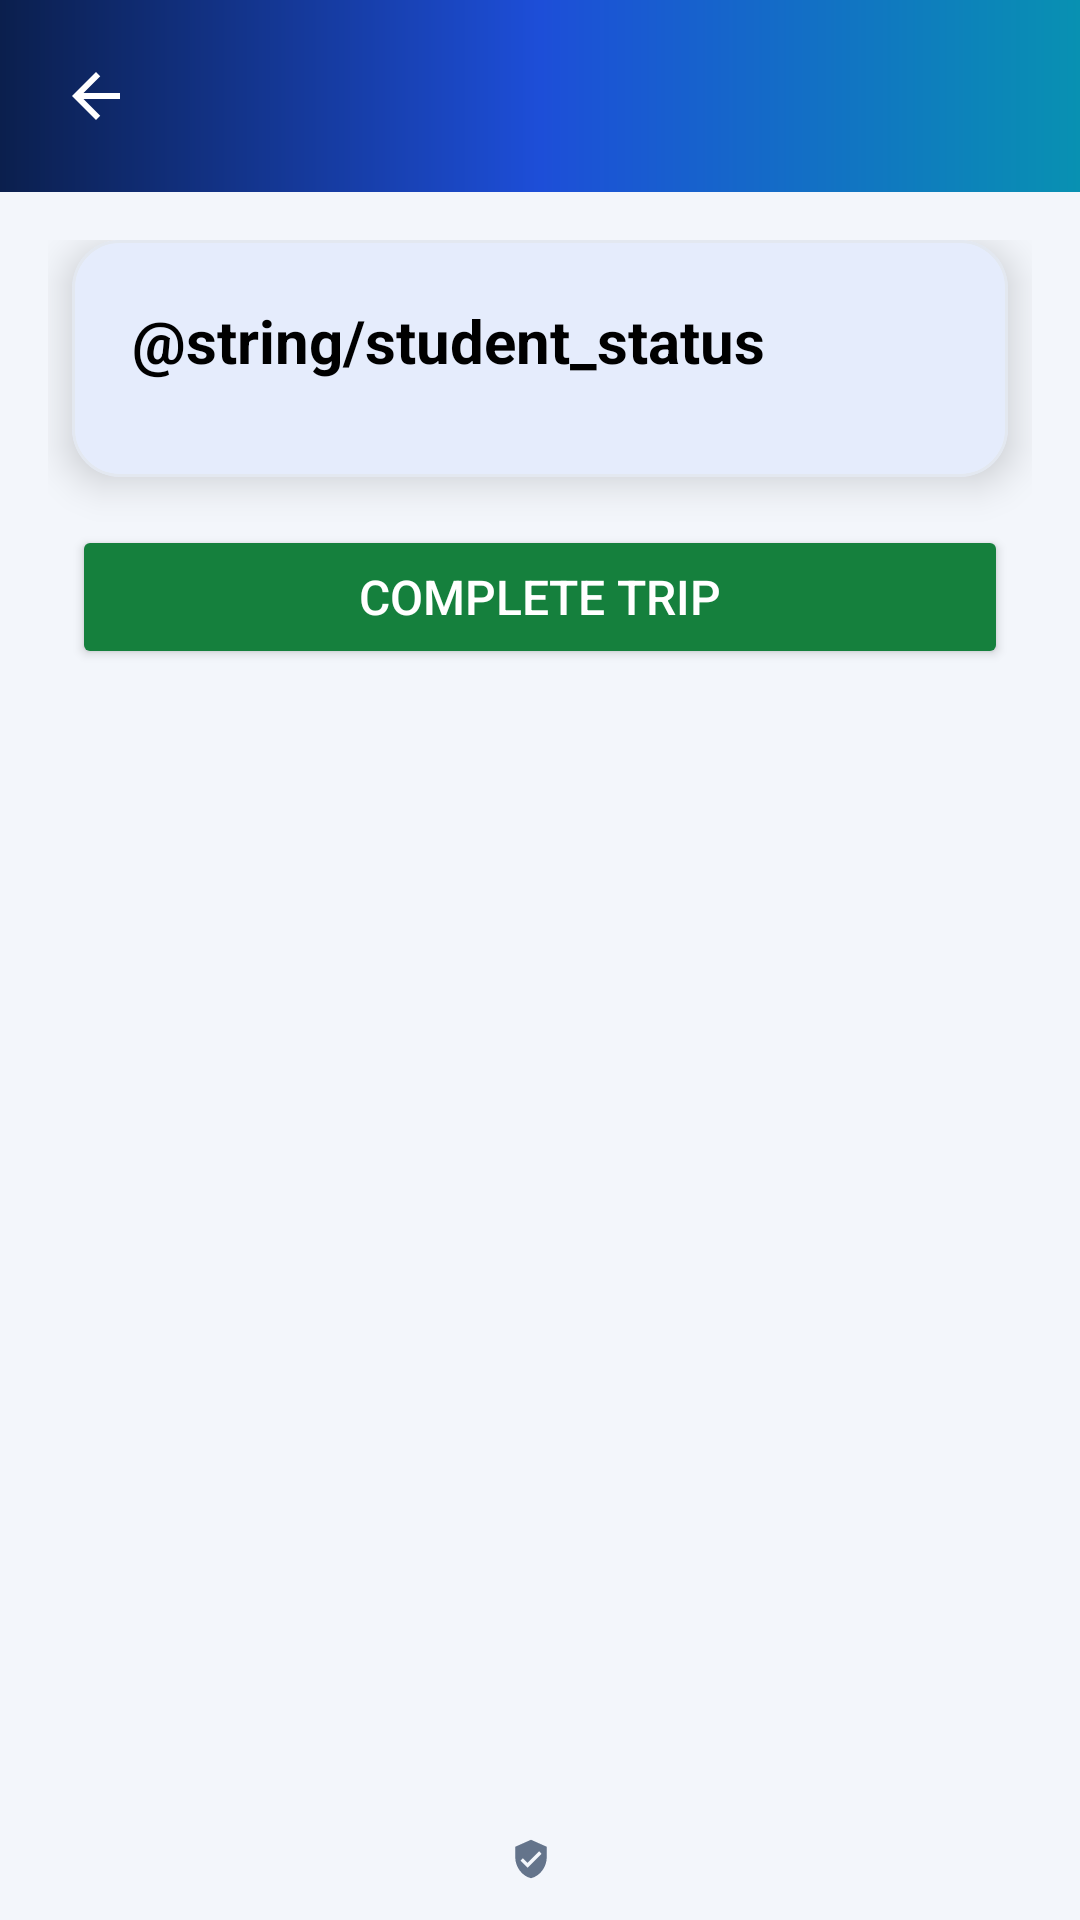

Here is an Android app screen rendered from its layout file. Give the layout XML and the strings, colors and styles it references.
<!-- AndroidManifest.xml: application theme Theme.TransportApp -->
<!-- res/layout/activity_drop_off.xml -->
<?xml version="1.0" encoding="utf-8"?>
<LinearLayout xmlns:android="http://schemas.android.com/apk/res/android"
    xmlns:app="http://schemas.android.com/apk/res-auto"
    android:id="@+id/main"
    android:layout_width="match_parent"
    android:layout_height="match_parent"
    android:background="@color/screen_background"
    android:orientation="vertical">

    
    <include
        layout="@layout/toolbar"
        android:layout_width="match_parent"
        android:layout_height="?attr/actionBarSize" />

    
    <ScrollView
        android:layout_width="match_parent"
        android:layout_height="0dp"
        android:layout_weight="1"
        android:fillViewport="true">

        
        <LinearLayout
            android:layout_width="match_parent"
            android:layout_height="wrap_content"
            android:orientation="vertical"
            android:padding="16dp">

            
            <com.google.android.material.card.MaterialCardView
                android:layout_width="match_parent"
                android:layout_height="wrap_content"
                android:layout_marginHorizontal="8dp"
                app:cardCornerRadius="16dp"
                app:cardElevation="8dp"
                android:backgroundTint="@android:color/white">

                <LinearLayout
                    android:layout_width="match_parent"
                    android:layout_height="wrap_content"
                    android:orientation="vertical"
                    android:padding="20dp">

                    <TextView
                        android:layout_width="wrap_content"
                        android:layout_height="wrap_content"
                        android:paddingBottom="12dp"
                        android:text="@string/student_status"
                        android:textColor="@android:color/black"
                        android:textSize="20sp"
                        android:textStyle="bold" />

                    
                    <androidx.recyclerview.widget.RecyclerView
                        android:id="@+id/studentListRecyclerView"
                        android:layout_width="match_parent"
                        android:layout_height="wrap_content"
                        android:clipToPadding="false"
                        android:overScrollMode="always"
                        android:scrollbars="vertical" />
                </LinearLayout>
            </com.google.android.material.card.MaterialCardView>

            
            <Button
                android:id="@+id/tripCompleteButton"
                android:layout_width="match_parent"
                android:layout_height="wrap_content"
                android:layout_marginTop="16dp"
                android:layout_marginHorizontal="8dp"
                android:backgroundTint="@color/green"
                android:text="@string/trip_complete"
                android:textColor="@android:color/white"
                android:textSize="16sp" />
        </LinearLayout>
    </ScrollView>

    
    <include
        layout="@layout/footer"
        android:layout_width="match_parent"
        android:layout_height="wrap_content" />
</LinearLayout>
<!-- res/layout/toolbar.xml (included above) -->
<?xml version="1.0" encoding="utf-8"?>
<com.google.android.material.appbar.MaterialToolbar xmlns:android="http://schemas.android.com/apk/res/android"
    xmlns:app="http://schemas.android.com/apk/res-auto"
    android:id="@+id/toolbar"
    android:layout_width="match_parent"
    android:layout_height="?attr/actionBarSize"
    android:background="@drawable/bg_header_gradient"
    android:theme="@style/ThemeOverlay.Material3.Dark.ActionBar"
    app:contentInsetStart="0dp">

    <ImageButton
        android:id="@+id/backButton"
        android:layout_width="48dp"
        android:layout_height="48dp"
        android:layout_marginStart="8dp"
        android:background="?attr/selectableItemBackgroundBorderless"
        android:contentDescription="@string/back_button_desc"
        android:src="@drawable/baseline_arrow_back_24"
        app:tint="@android:color/white" />

    <TextView
        android:id="@+id/toolbar_title"
        android:layout_width="wrap_content"
        android:layout_height="wrap_content"
        android:layout_gravity="center"
        android:ellipsize="end"
        android:fontFamily="sans-serif-medium"
        android:letterSpacing="0.01"
        android:maxLines="1"
        android:textColor="@android:color/white"
        android:textSize="19sp"
        android:textStyle="bold" />

    
    <ImageButton
        android:id="@+id/signOutButton"
        android:layout_width="48dp"
        android:layout_height="48dp"
        android:layout_gravity="end"
        android:layout_marginEnd="8dp"
        android:background="?attr/selectableItemBackgroundBorderless"
        android:contentDescription="@string/sign_out"
        android:src="@drawable/baseline_logout_24"
        android:visibility="gone"
        app:tint="@android:color/white" />
</com.google.android.material.appbar.MaterialToolbar>
<!-- res/layout/footer.xml (included above) -->
<?xml version="1.0" encoding="utf-8"?>
<LinearLayout xmlns:android="http://schemas.android.com/apk/res/android"
    xmlns:app="http://schemas.android.com/apk/res-auto"
    android:layout_width="match_parent"
    android:layout_height="wrap_content"
    android:gravity="center"
    android:orientation="horizontal"
    android:paddingTop="@dimen/spacing_l"
    android:paddingBottom="@dimen/spacing_m">

    <ImageView
        android:layout_width="14dp"
        android:layout_height="14dp"
        android:layout_marginEnd="6dp"
        android:importantForAccessibility="no"
        android:src="@drawable/ic_shield_24"
        app:tint="@color/text_hint" />

    <TextView
        android:id="@+id/footer_text"
        android:layout_width="wrap_content"
        android:layout_height="wrap_content"
        android:textColor="@color/text_hint"
        android:textSize="12sp" />
</LinearLayout>
<!-- resources referenced by this layout -->
<resources>
  <color name="green">#15803D</color>
  <color name="screen_background">#F3F6FB</color>
  <color name="text_hint">#64748B</color>
  <dimen name="spacing_l">16dp</dimen>
  <dimen name="spacing_m">12dp</dimen>
  <!-- drawable baseline_arrow_back_24 (drawable) -->
  <vector xmlns:android="http://schemas.android.com/apk/res/android" android:autoMirrored="true" android:height="24dp" android:tint="@color/text_secondary" android:viewportHeight="24" android:viewportWidth="24" android:width="24dp">
        
      <path android:fillColor="@android:color/white" android:pathData="M20,11H7.83l5.59,-5.59L12,4l-8,8 8,8 1.41,-1.41L7.83,13H20v-2z"/>
      
  </vector>
  <!-- drawable baseline_logout_24 (drawable) -->
  <vector xmlns:android="http://schemas.android.com/apk/res/android" android:autoMirrored="true" android:height="24dp" android:tint="@color/white" android:viewportHeight="24" android:viewportWidth="24" android:width="24dp">
      <path android:fillColor="@android:color/white" android:pathData="M17,7l-1.41,1.41L18.17,11H8v2h10.17l-2.58,2.58L17,17l5,-5zM4,5h8V3H4c-1.1,0 -2,0.9 -2,2v14c0,1.1 0.9,2 2,2h8v-2H4V5z"/>
  </vector>
  <!-- drawable bg_header_gradient (drawable) -->
  <?xml version="1.0" encoding="utf-8"?>
  <shape xmlns:android="http://schemas.android.com/apk/res/android" android:shape="rectangle">
      <gradient
          android:angle="0"
          android:startColor="@color/brand_gradient_start"
          android:centerColor="@color/brand_gradient_mid"
          android:endColor="@color/brand_gradient_end"
          android:type="linear" />
  </shape>
  <!-- drawable ic_shield_24 (drawable) -->
  <?xml version="1.0" encoding="utf-8"?>
  <vector xmlns:android="http://schemas.android.com/apk/res/android"
      android:width="24dp"
      android:height="24dp"
      android:viewportWidth="24"
      android:viewportHeight="24">
      <path
          android:fillColor="#FF000000"
          android:pathData="M12,1L3,5v6c0,5.55 3.84,10.74 9,12 5.16,-1.26 9,-6.45 9,-12V5l-9,-4zM10,17l-4,-4 1.41,-1.41L10,14.17l6.59,-6.59L18,9l-8,8z" />
  </vector>
  <string name="back_button_desc">Navigate back</string>
  <string name="sign_out">Sign out</string>
  <string name="trip_complete">Complete trip</string>
  <style name="Theme.TransportApp" parent="Base.Theme.TransportApp" />
  <color name="text_secondary">#475569</color>
  <color name="white">#FFFFFFFF</color>
  <color name="brand_gradient_start">#0B1F4D</color>
  <color name="brand_gradient_mid">#1D4ED8</color>
  <color name="brand_gradient_end">#0891B2</color>
  <color name="theme_primary">#2563EB</color>
  <color name="theme_on_primary">#FFFFFF</color>
  <color name="theme_primary_container">#DBEAFE</color>
  <color name="theme_on_primary_container">#1E3A8A</color>
  <color name="surface">#FFFFFF</color>
  <color name="text_primary">#0F172A</color>
  <color name="surface_variant">#EEF2F8</color>
  <color name="border_light">#DDE3EE</color>
  <color name="outline_card">#E3E8F0</color>
  <color name="error_red">#DC2626</color>
  <style name="Widget.Transport.Card" parent="Widget.Material3.CardView.Elevated">
          <item name="cardCornerRadius">@dimen/radius_l</item>
          <item name="cardElevation">@dimen/card_elevation_default</item>
          <item name="strokeColor">@color/outline_card</item>
          <item name="strokeWidth">1dp</item>
          <item name="cardBackgroundColor">@color/surface</item>
      </style>
  <style name="ShapeAppearance.Transport.ExtraLarge" parent="ShapeAppearance.Material3.Corner.ExtraLarge">
          <item name="cornerSize">@dimen/radius_xl</item>
      </style>
  <dimen name="radius_l">24dp</dimen>
  <dimen name="card_elevation_default">0dp</dimen>
  <dimen name="touch_target_driver">56dp</dimen>
  <dimen name="radius_pill">100dp</dimen>
  <dimen name="radius_m">16dp</dimen>
  <color name="text_accent">#1D4ED8</color>
  <dimen name="radius_xl">32dp</dimen>
</resources>
